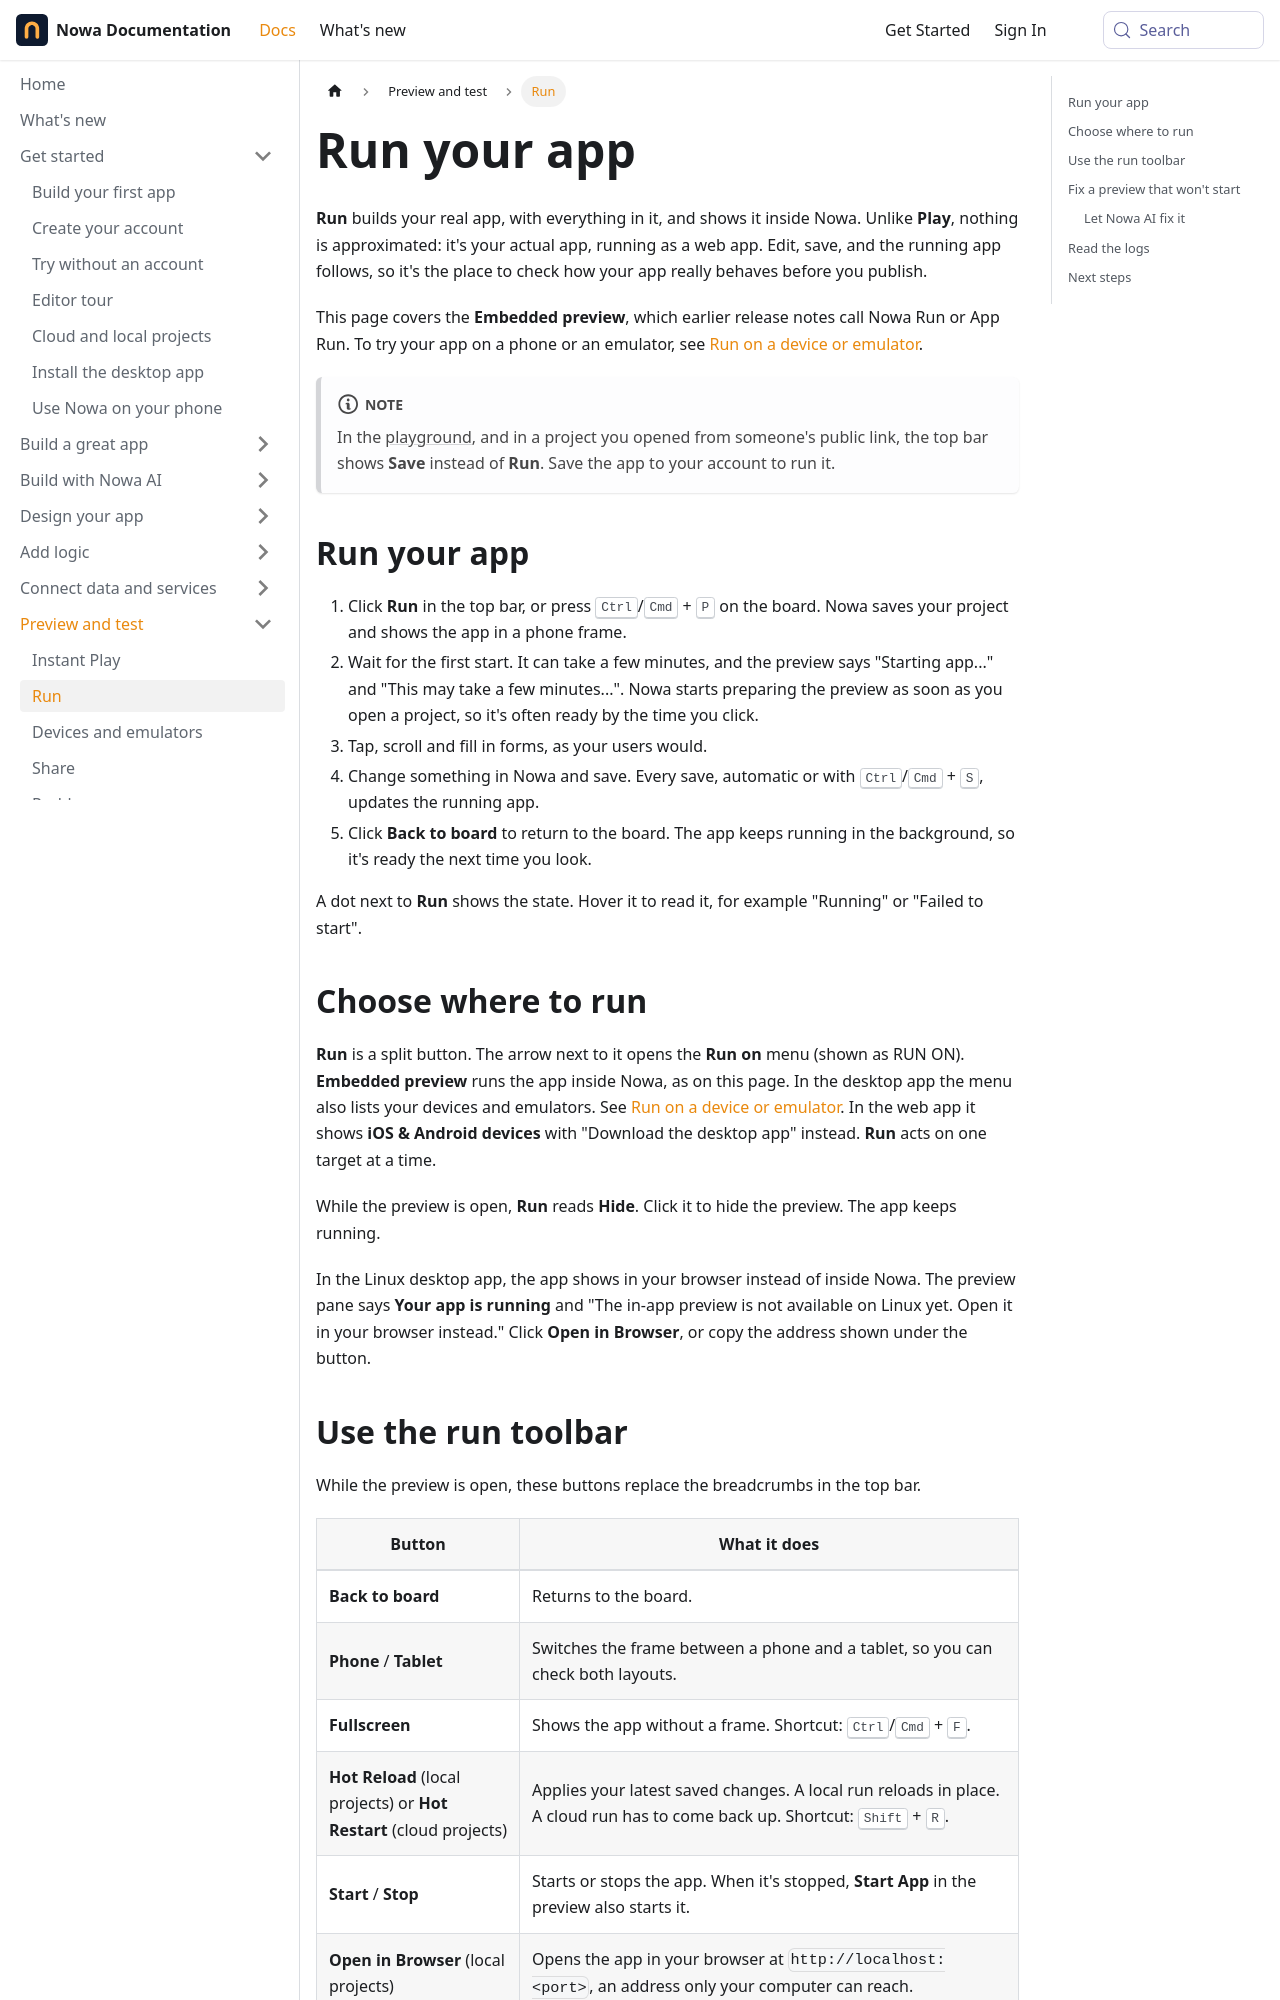

repository: nowaproj/docs · page: test/run.html · generator: docusaurus

---
title: Run your app
description: Build and run your real app inside Nowa, in your browser or on your phone, and see your changes after every save.
sidebar_label: Run
keywords: [run, run app, embedded preview, nowa run, app run, hot reload, hot restart, real app preview, qr code, open on mobile, open in browser, logs, console, add web support, pub get, simulator, Linux]
---

**Run** builds your real app, with everything in it, and shows it inside Nowa. Unlike **Play**, nothing is approximated: it's your actual app, running as a web app. Edit, save, and the running app follows, so it's the place to check how your app really behaves before you publish.

This page covers the **Embedded preview**, which earlier release notes call Nowa Run or App Run. To try your app on a phone or an emulator, see [Run on a device or emulator](devices.md).

:::note
In the [playground](../get-started/playground.md), and in a project you opened from someone's public link, the top bar shows **Save** instead of **Run**. Save the app to your account to run it.
:::

## Run your app

1. Click **Run** in the top bar, or press <kbd>Ctrl</kbd>/<kbd>Cmd</kbd> + <kbd>P</kbd> on the board. Nowa saves your project and shows the app in a phone frame.
2. Wait for the first start. It can take a few minutes, and the preview says "Starting app..." and "This may take a few minutes...". Nowa starts preparing the preview as soon as you open a project, so it's often ready by the time you click.
3. Tap, scroll and fill in forms, as your users would.
4. Change something in Nowa and save. Every save, automatic or with <kbd>Ctrl</kbd>/<kbd>Cmd</kbd> + <kbd>S</kbd>, updates the running app.
5. Click **Back to board** to return to the board. The app keeps running in the background, so it's ready the next time you look.

A dot next to **Run** shows the state. Hover it to read it, for example "Running" or "Failed to start".

## Choose where to run

**Run** is a split button. The arrow next to it opens the **Run on** menu (shown as RUN ON). **Embedded preview** runs the app inside Nowa, as on this page. In the desktop app the menu also lists your devices and emulators. See [Run on a device or emulator](devices.md). In the web app it shows **iOS & Android devices** with "Download the desktop app" instead. **Run** acts on one target at a time.

While the preview is open, **Run** reads **Hide**. Click it to hide the preview. The app keeps running.

In the Linux desktop app, the app shows in your browser instead of inside Nowa. The preview pane says **Your app is running** and "The in-app preview is not available on Linux yet. Open it in your browser instead." Click **Open in Browser**, or copy the address shown under the button.
